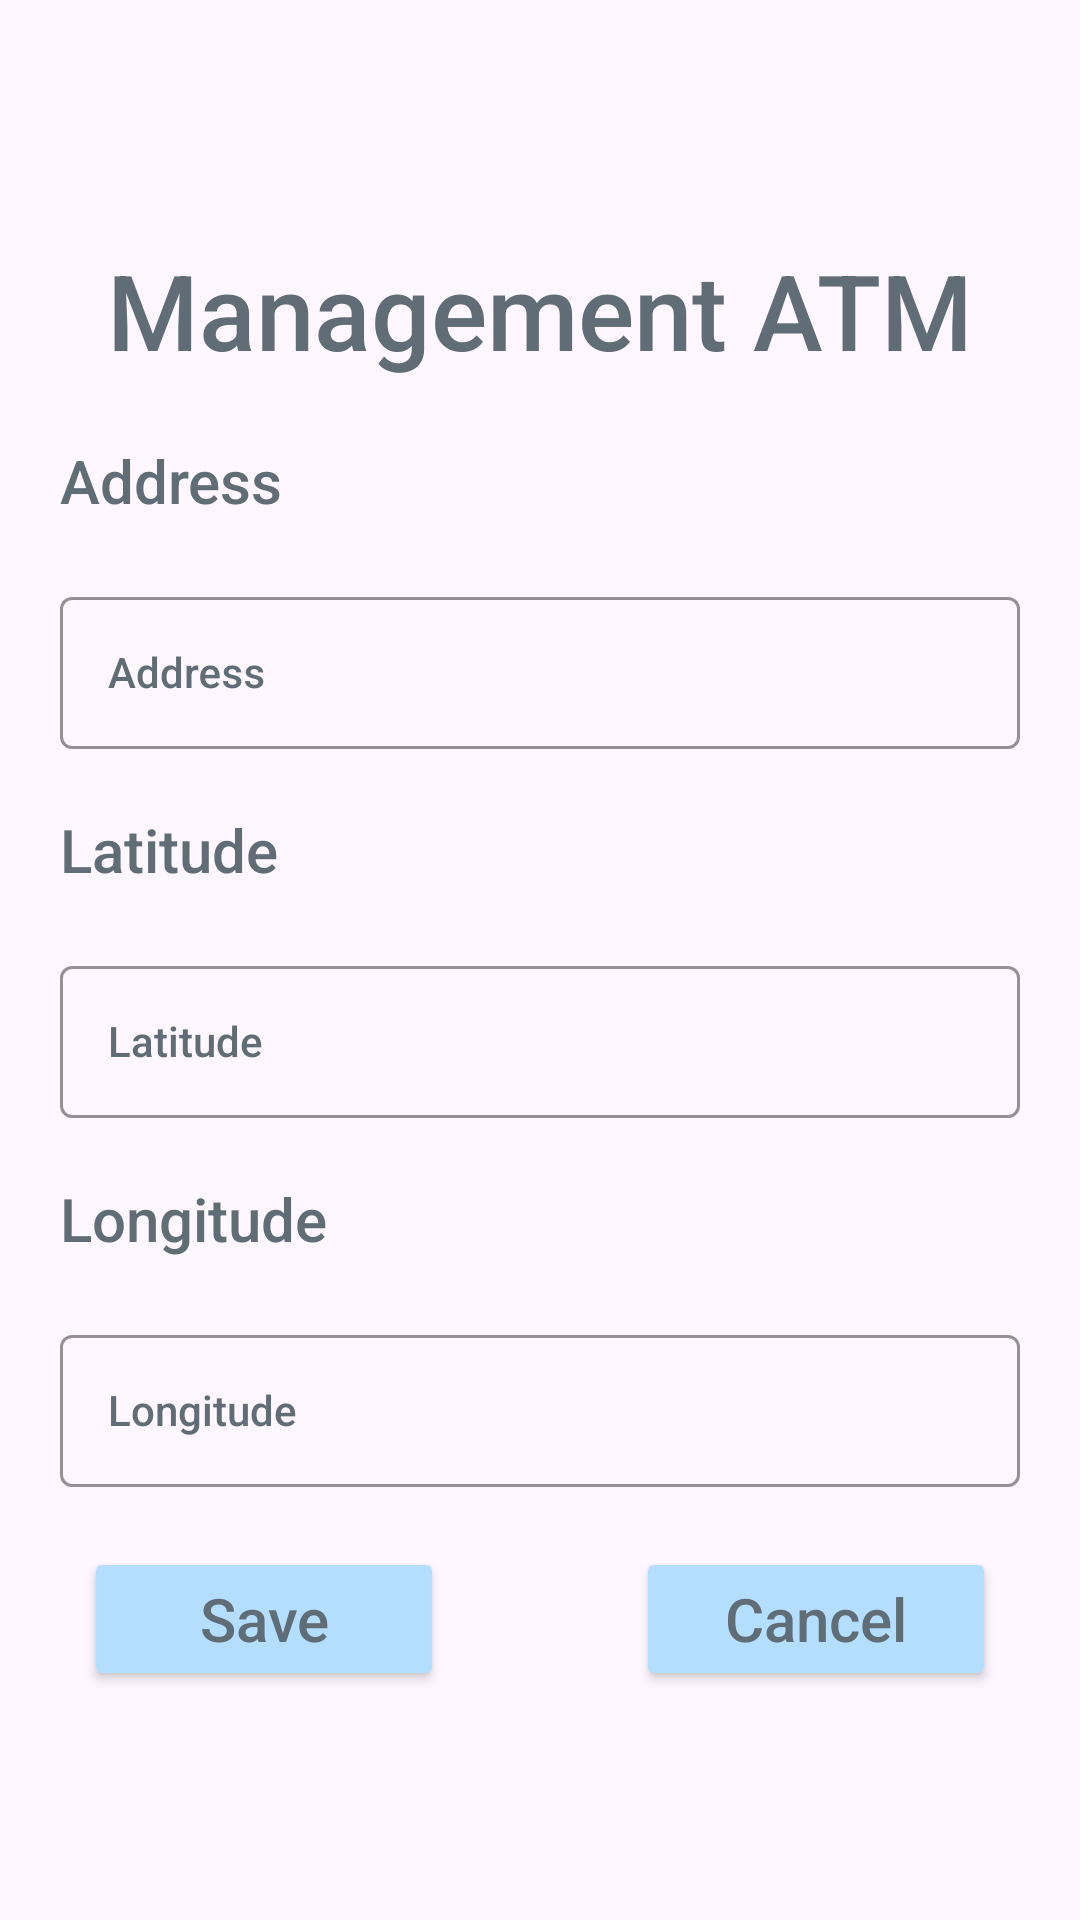

Reconstruct the res/layout file that produces this screen, plus the resources it refers to.
<!-- AndroidManifest.xml: application theme Theme.Banco_Sisaov -->
<!-- res/layout/fragment_atm_manager.xml -->
<?xml version="1.0" encoding="utf-8"?>
<FrameLayout xmlns:android="http://schemas.android.com/apk/res/android"
    xmlns:tools="http://schemas.android.com/tools"
    android:layout_width="match_parent"
    android:layout_height="match_parent"
    xmlns:app="http://schemas.android.com/apk/res-auto"
    tools:context=".fragments.AtmManagerFragment"
    android:id="@+id/frgAtmManager">


    <LinearLayout
        android:layout_width="match_parent"
        android:layout_height="wrap_content"
        android:orientation="vertical"
        android:paddingHorizontal="20dp">

        <TextView
            android:layout_width="wrap_content"
            android:layout_height="wrap_content"
            style="@style/MiEstilo.textos.titulos"
            android:text="@string/management_atm"
            android:layout_gravity="center_horizontal"/>

        <TextView
            android:layout_width="wrap_content"
            android:layout_height="wrap_content"
            android:text="@string/hint_address"
            style="@style/MiEstilo.textos"
            android:layout_marginVertical="20dp"/>
        <com.google.android.material.textfield.TextInputLayout
            android:id="@+id/til_adress"
            android:layout_width="match_parent"
            android:layout_height="56dp"
            style="@style/MiEstilo.textoEditable"
            android:hint="@string/hint_address"
            app:endIconMode="clear_text">
            <com.google.android.material.textfield.TextInputEditText
                android:id="@+id/tiet_adress"
                android:layout_width="match_parent"
                android:layout_height="match_parent"
                style="@style/MiEstilo.textoEditableEscrito"
                android:inputType="text"/>
        </com.google.android.material.textfield.TextInputLayout>

        <TextView
            android:layout_width="wrap_content"
            android:layout_height="wrap_content"
            android:text="@string/hint_latitude"
            style="@style/MiEstilo.textos"
            android:layout_marginVertical="20dp"/>
        <com.google.android.material.textfield.TextInputLayout
            android:id="@+id/til_latitude"
            android:layout_width="match_parent"
            android:layout_height="56dp"
            style="@style/MiEstilo.textoEditable"
            android:hint="@string/hint_latitude"
            app:endIconMode="clear_text">
            <com.google.android.material.textfield.TextInputEditText
                android:id="@+id/tiet_latitude"
                android:layout_width="match_parent"
                android:layout_height="match_parent"
                style="@style/MiEstilo.textoEditableEscrito"
                android:inputType="numberSigned"/>
        </com.google.android.material.textfield.TextInputLayout>

        <TextView
            android:layout_width="wrap_content"
            android:layout_height="wrap_content"
            android:text="@string/hint_longitude"
            style="@style/MiEstilo.textos"
            android:layout_marginVertical="20dp"/>
        <com.google.android.material.textfield.TextInputLayout
            android:id="@+id/til_longitude"
            android:layout_width="match_parent"
            android:layout_height="56dp"
            style="@style/MiEstilo.textoEditable"
            android:hint="@string/hint_longitude"
            app:endIconMode="clear_text">
            <com.google.android.material.textfield.TextInputEditText
                android:id="@+id/tiet_longitude"
                android:layout_width="match_parent"
                android:layout_height="match_parent"
                style="@style/MiEstilo.textoEditableEscrito"
                android:inputType="numberSigned"/>
        </com.google.android.material.textfield.TextInputLayout>

        <LinearLayout
            android:layout_width="match_parent"
            android:layout_height="match_parent"
            android:orientation="horizontal"
            android:layout_marginVertical="20dp"
            android:gravity="center">
            <Button
                android:id="@+id/btnGuarda"
                android:layout_width="120dp"
                android:layout_height="wrap_content"
                style="@style/MiEstilo.botones"
                android:text="@string/guardar"
                android:layout_marginHorizontal="32dp"/>
            <Button
                android:id="@+id/btnCancela"
                android:layout_width="120dp"
                android:layout_height="wrap_content"
                style="@style/MiEstilo.botones"
                android:text="@string/cancelar"
                android:layout_marginHorizontal="32dp"/>
        </LinearLayout>

        <Button
            android:id="@+id/btnBorra"
            android:layout_width="120dp"
            android:layout_height="wrap_content"
            style="@style/MiEstilo.botones"
            android:text="@string/delete"
            android:layout_gravity="center"
            android:visibility="invisible"/>

    </LinearLayout>
</FrameLayout>
<!-- resources referenced by this layout -->
<resources>
  <string name="cancelar">Cancel</string>
  <string name="delete">Delete</string>
  <string name="guardar">Save</string>
  <string name="hint_address">Address</string>
  <string name="hint_latitude">Latitude</string>
  <string name="hint_longitude">Longitude</string>
  <string name="management_atm">Management ATM</string>
  <style name="MiEstilo.botones">
          <item name="fontFamily">sans-serif-medium</item>
          <item name="android:textSize">@dimen/textSize_botones</item>
          <item name="android:textColor">@color/grisLetras</item>
          <item name="android:backgroundTint">@color/blueCenizo</item>
      </style>
  <style name="MiEstilo.textoEditable" parent="ThemeOverlay.Material3.TextInputEditText.OutlinedBox.Dense">
          <item name="android:layout_width">300dp</item>
          <item name="android:layout_height">wrap_content</item>
          <item name="android:textColorHint">@color/grisLetras</item>
          <item name="helperTextTextColor">@color/grisLetras</item>
          <item name="boxStrokeColor">@color/blueCenizo</item>
          <item name="fontFamily">sans-serif-medium</item>
      </style>
  <style name="MiEstilo.textoEditableEscrito">
          <item name="android:textColor">@color/grisLetras</item>
          <item name="fontFamily">sans-serif-medium</item>
      </style>
  <style name="MiEstilo.textos">
          <item name="fontFamily">sans-serif-medium</item>
          <item name="android:textColor">@color/grisLetras</item>
          <item name="android:textSize">@dimen/textSize_botones</item>
      </style>
  <style name="MiEstilo.textos.titulos">
          <item name="android:textSize">@dimen/textSize_Title</item>
          <item name="android:layout_marginTop">80dp</item>
      </style>
  <style name="Theme.Banco_Sisaov" parent="Base.Theme.Banco_Sisaov" />
  <dimen name="textSize_botones">20sp</dimen>
  <color name="grisLetras">#FF616D76</color>
  <color name="blueCenizo">#FFB3DEFF</color>
  <dimen name="textSize_Title">35sp</dimen>
  <style name="Base.Theme.Banco_Sisaov" parent="Theme.Material3.DayNight.NoActionBar">
          
          
      </style>
</resources>
